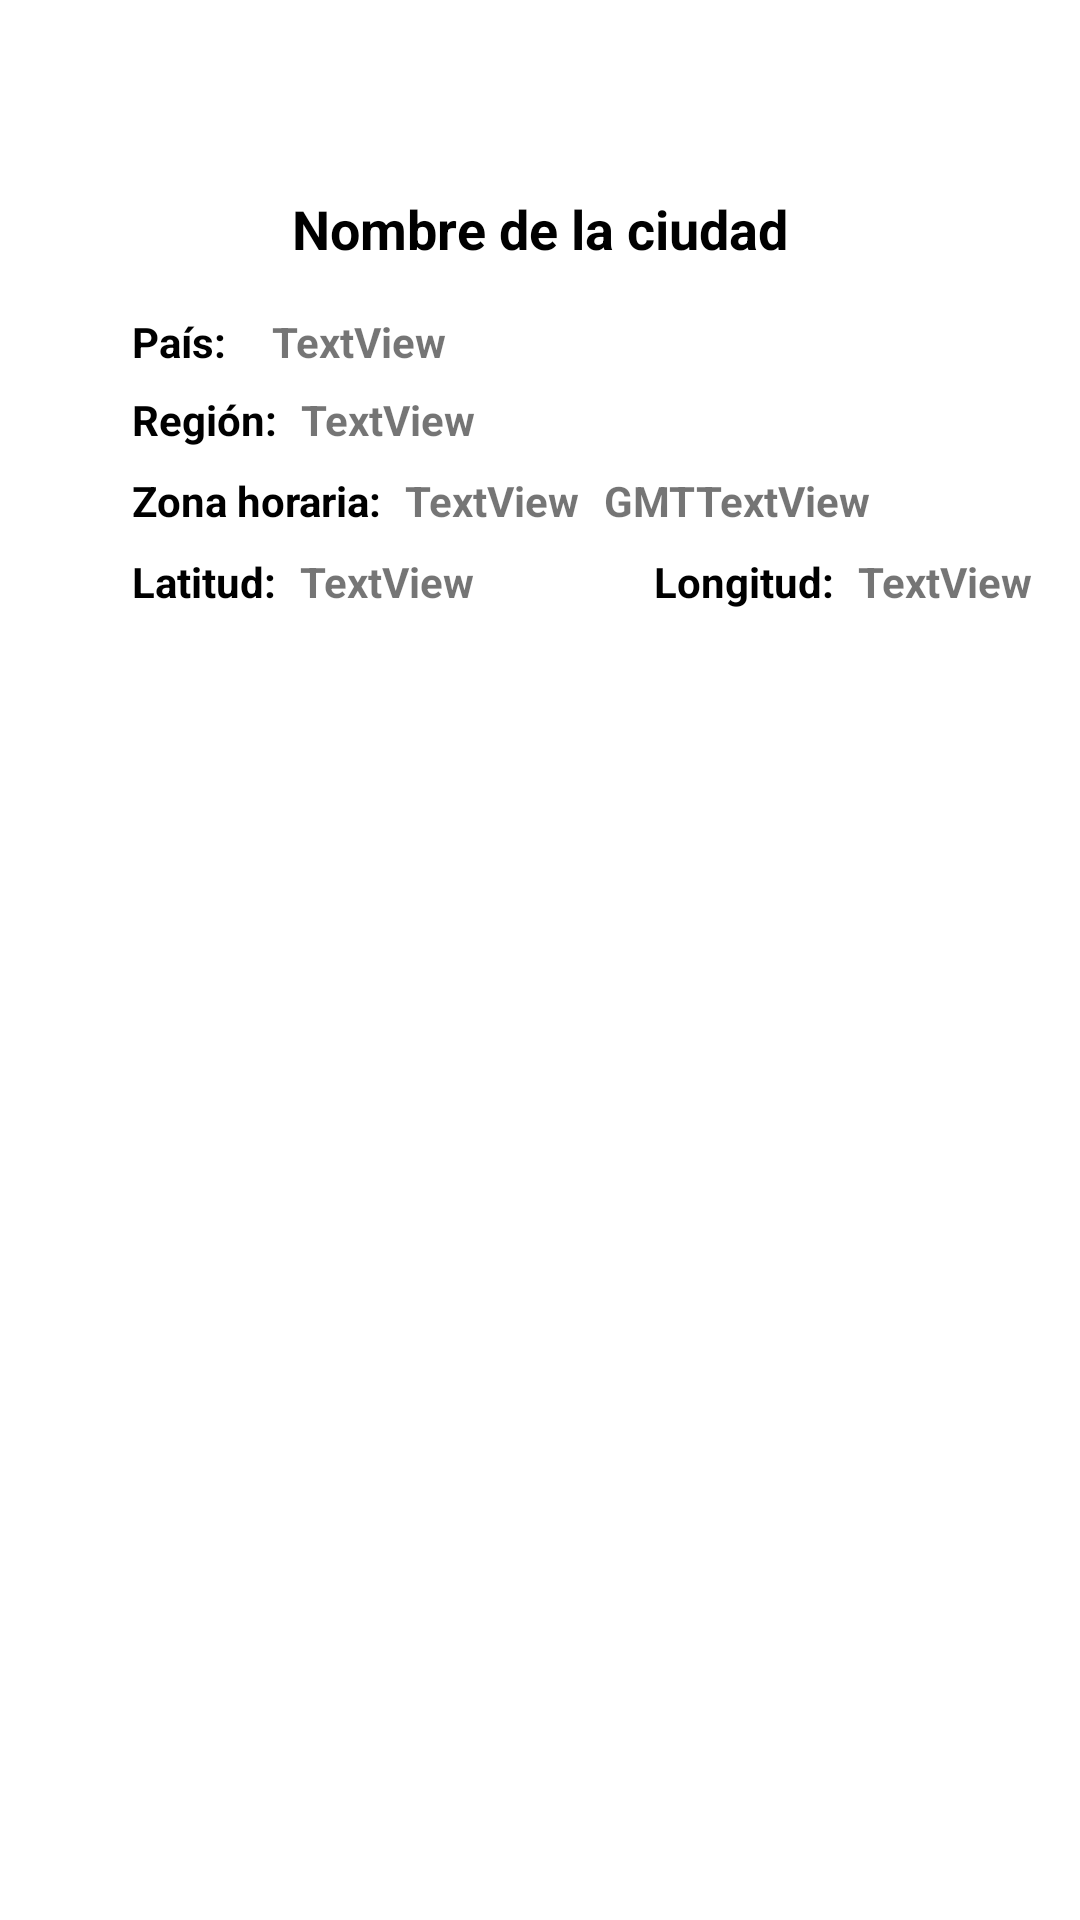

Produce the Android XML layout that renders to this screen, including the resource entries it uses.
<!-- AndroidManifest.xml: application theme Theme.CitiesLab6 -->
<!-- res/layout/fragment_detail.xml -->
<?xml version="1.0" encoding="utf-8"?>
<androidx.constraintlayout.widget.ConstraintLayout xmlns:android="http://schemas.android.com/apk/res/android"
    xmlns:app="http://schemas.android.com/apk/res-auto"
    xmlns:tools="http://schemas.android.com/tools"
    android:layout_width="match_parent"
    android:layout_height="match_parent">

    <TextView
        android:id="@+id/detail_city_name"
        android:layout_width="wrap_content"
        android:layout_height="wrap_content"
        android:layout_marginTop="64dp"
        android:text="@string/city_name"
        android:textColor="@color/black"
        android:textSize="18sp"
        android:textStyle="bold"
        app:layout_constraintEnd_toEndOf="parent"
        app:layout_constraintStart_toStartOf="parent"
        app:layout_constraintTop_toTopOf="parent" />

    <TextView
        android:id="@+id/detail_city_country"
        android:layout_width="42dp"
        android:layout_height="18dp"
        android:layout_marginStart="44dp"
        android:layout_marginTop="16dp"
        android:text="@string/city_country_string"
        android:textColor="@color/black"
        android:textStyle="bold"
        app:layout_constraintStart_toStartOf="parent"
        app:layout_constraintTop_toBottomOf="@+id/detail_city_name" />

    <TextView
        android:id="@+id/detail_city_country_value"
        android:layout_width="wrap_content"
        android:layout_height="wrap_content"
        android:layout_marginTop="16dp"
        android:text="TextView"
        android:textStyle="bold"
        app:layout_constraintEnd_toEndOf="parent"
        app:layout_constraintHorizontal_bias="0.022"
        app:layout_constraintStart_toEndOf="@+id/detail_city_country"
        app:layout_constraintTop_toBottomOf="@+id/detail_city_name" />

    <TextView
        android:id="@+id/deatail_city_region"
        android:layout_width="wrap_content"
        android:layout_height="wrap_content"
        android:layout_marginStart="44dp"
        android:layout_marginTop="8dp"
        android:text="@string/city_region_string"
        android:textColor="@color/black"
        android:textStyle="bold"
        app:layout_constraintStart_toStartOf="parent"
        app:layout_constraintTop_toBottomOf="@+id/detail_city_country" />

    <TextView
        android:id="@+id/detail_city_country_region_value"
        android:layout_width="wrap_content"
        android:layout_height="wrap_content"
        android:layout_marginStart="8dp"
        android:layout_marginTop="8dp"
        android:text="TextView"
        android:textStyle="bold"
        app:layout_constraintStart_toEndOf="@+id/deatail_city_region"
        app:layout_constraintTop_toBottomOf="@+id/detail_city_country" />

    <TextView
        android:id="@+id/detail_city_timezone"
        android:layout_width="wrap_content"
        android:layout_height="wrap_content"
        android:layout_marginStart="44dp"
        android:layout_marginTop="8dp"
        android:text="@string/city_timezone_string"
        android:textColor="@color/black"
        android:textStyle="bold"
        app:layout_constraintStart_toStartOf="parent"
        app:layout_constraintTop_toBottomOf="@+id/deatail_city_region" />

    <TextView
        android:id="@+id/detail_city_timezone_value"
        android:layout_width="wrap_content"
        android:layout_height="wrap_content"
        android:layout_marginStart="8dp"
        android:layout_marginTop="8dp"
        android:text="TextView"
        android:textStyle="bold"
        app:layout_constraintStart_toEndOf="@+id/detail_city_timezone"
        app:layout_constraintTop_toBottomOf="@+id/deatail_city_region" />

    <TextView
        android:id="@+id/detail_city_gmt"
        android:layout_width="wrap_content"
        android:layout_height="wrap_content"
        android:layout_marginStart="8dp"
        android:layout_marginTop="8dp"
        android:text="@string/city_gmt_string"
        android:textStyle="bold"
        app:layout_constraintStart_toEndOf="@+id/detail_city_timezone_value"
        app:layout_constraintTop_toBottomOf="@+id/deatail_city_region" />

    <TextView
        android:id="@+id/detail_city_latitud"
        android:layout_width="wrap_content"
        android:layout_height="wrap_content"
        android:layout_marginStart="44dp"
        android:layout_marginTop="8dp"
        android:text="@string/city_latitude_string"
        android:textColor="@color/black"
        android:textStyle="bold"
        app:layout_constraintStart_toStartOf="parent"
        app:layout_constraintTop_toBottomOf="@+id/detail_city_timezone" />

    <TextView
        android:id="@+id/detail_city_latitud_value"
        android:layout_width="110dp"
        android:layout_height="20dp"
        android:layout_marginStart="8dp"
        android:layout_marginTop="8dp"
        android:text="TextView"
        android:textStyle="bold"
        app:layout_constraintStart_toEndOf="@+id/detail_city_latitud"
        app:layout_constraintTop_toBottomOf="@+id/detail_city_timezone" />

    <TextView
        android:id="@+id/detail_city_longitud"
        android:layout_width="wrap_content"
        android:layout_height="wrap_content"
        android:layout_marginStart="8dp"
        android:layout_marginTop="8dp"
        android:text="@string/city_longitud_string"
        android:textColor="@color/black"
        android:textStyle="bold"
        app:layout_constraintStart_toEndOf="@+id/detail_city_latitud_value"
        app:layout_constraintTop_toBottomOf="@+id/detail_city_timezone" />

    <TextView
        android:id="@+id/detail_city_longitud_value"
        android:layout_width="118dp"
        android:layout_height="23dp"
        android:layout_marginStart="8dp"
        android:layout_marginTop="8dp"
        android:text="TextView"
        android:textStyle="bold"
        app:layout_constraintStart_toEndOf="@+id/detail_city_longitud"
        app:layout_constraintTop_toBottomOf="@+id/detail_city_timezone" />

    <TextView
        android:id="@+id/gmt_offset"
        android:layout_width="wrap_content"
        android:layout_height="wrap_content"
        android:layout_marginTop="8dp"
        android:text="TextView"
        android:textStyle="bold"
        app:layout_constraintStart_toEndOf="@+id/detail_city_gmt"
        app:layout_constraintTop_toBottomOf="@+id/deatail_city_region" />
</androidx.constraintlayout.widget.ConstraintLayout>
<!-- resources referenced by this layout -->
<resources>
  <string name="city_country_string">País:</string>
  <string name="city_gmt_string">GMT</string>
  <string name="city_latitude_string">Latitud:</string>
  <string name="city_longitud_string">Longitud:</string>
  <string name="city_name">Nombre de la ciudad</string>
  <string name="city_region_string">Región:</string>
  <string name="city_timezone_string">Zona horaria:</string>
  <style name="Theme.CitiesLab6" parent="Theme.MaterialComponents.DayNight.DarkActionBar">
          
          <item name="colorPrimary">@color/purple_500</item>
          <item name="colorPrimaryVariant">@color/purple_700</item>
          <item name="colorOnPrimary">@color/white</item>
          
          <item name="colorSecondary">@color/teal_200</item>
          <item name="colorSecondaryVariant">@color/teal_700</item>
          <item name="colorOnSecondary">@color/black</item>
          
          <item name="android:statusBarColor" tools:targetApi="l">?attr/colorPrimaryVariant</item>
          
      </style>
  <!-- not gathered from this repository: default colours our renderer supplied (Android Studio template values) -->
  <color name="purple_500">#FF6200EE</color>
  <color name="purple_700">#FF3700B3</color>
  <color name="teal_200">#FF03DAC5</color>
  <color name="teal_700">#FF018786</color>
  <color name="black">#FF000000</color>
  <color name="white">#FFFFFFFF</color>
</resources>
